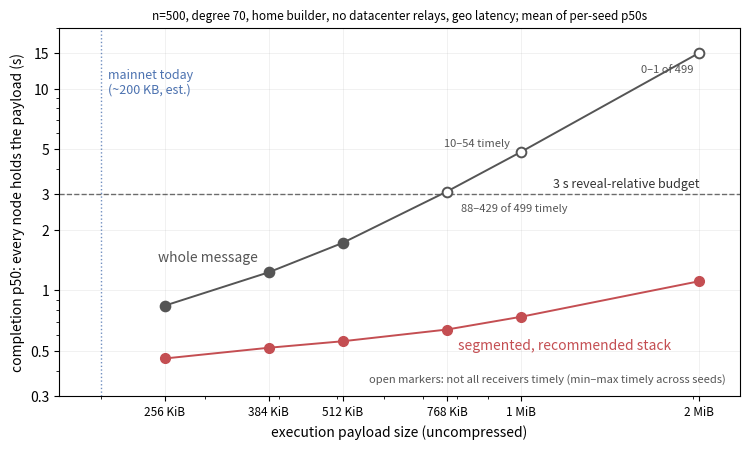

Source code (Python): (Note: this script raises an exception after producing the figure.)
#!/usr/bin/env python3
"""The one figure for the short writeup: completion time against payload size, both arms,
against the 3 s reveal-relative budget. Carries the whole argument in one picture: the
whole-message cliff between 512 and 768 KiB, the segmented arm flat through 2 MiB, and
today's mainnet (~200 KB, our extrapolation) sitting left of the plotted problem — so the
claim reads as prospective without an adjective. Source: the 2026-09-04 re-sweep (fig1_out on the fleet box): whole message STOCK vs the recommended stack
(n=500, degree 70, home builder, 0% datacenter relays, geo latency, 6 seeds per point,
p50 = mean of per-seed p50s, no competing traffic)."""
import matplotlib
matplotlib.use("Agg")
import matplotlib.pyplot as plt
from matplotlib.ticker import FixedLocator, NullFormatter, FuncFormatter

fig, ax = plt.subplots(figsize=(7.6, 4.6), dpi=160)

kib = [256, 384, 512, 768, 1024, 2048]
whole = [0.84, 1.23, 1.72, 3.09, 4.85, 15.0]
seg = [0.46, 0.52, 0.56, 0.64, 0.74, 1.11]
# Per-seed timely counts (of 499 receivers) for the whole-message arm; segmented is
# 499/499 in every seed at every size.
whole_all_timely = [True, True, True, False, False, False]
timely_note = {768: ("88–429 of 499 timely", (10, -14), "left"),
               1024: ("10–54 timely", (-8, 4), "right"),
               2048: ("0–1 of 499", (-4, -14), "right")}

grey, red = "#555555", "#c44e52"

ax.axhline(3.0, color="#333333", lw=1.0, ls="--", alpha=0.7)
ax.annotate("3 s reveal-relative budget", (2048, 3.0), xytext=(0, 5),
            textcoords="offset points", fontsize=9, color="#333333", ha="right")

ax.plot(kib, whole, "-", color=grey, lw=1.4, zorder=2)
ax.plot(kib, seg, "-", color=red, lw=1.4, zorder=2)
for x, y, full in zip(kib, whole, whole_all_timely):
    ax.plot([x], [y], "o", color=grey, ms=7,
            mfc=grey if full else "white", mew=1.4, zorder=3)
ax.plot(kib, seg, "o", color=red, ms=7, zorder=3)

for x, (note, off, ha) in timely_note.items():
    y = whole[kib.index(x)]
    ax.annotate(note, (x, y), xytext=off, textcoords="offset points",
                fontsize=8, color=grey, ha=ha)

ax.annotate("whole message", (kib[1], whole[1]), xytext=(-8, 8),
            textcoords="offset points", fontsize=10, color=grey, ha="right")
ax.annotate("segmented, recommended stack", (kib[3], seg[3]), xytext=(8, -14),
            textcoords="offset points", fontsize=10, color=red, ha="left")

# Today's mainnet, ~200 KB typical block at the 60M gas limit — our extrapolation
# from a 560-block sample at 30M, not a measured figure (Q50, "Against mainnet").
ax.axvline(200, color="#4c72b0", lw=1.0, ls=":", alpha=0.8)
ax.annotate("mainnet today\n(~200 KB, est.)", (200, 9.5), xytext=(5, 0),
            textcoords="offset points", fontsize=9, color="#4c72b0", ha="left")

ax.set_xlabel("execution payload size (uncompressed)")
ax.set_ylabel("completion p50: every node holds the payload (s)")
ax.set_xscale("log")
ax.set_yscale("log")
ax.set_xlim(170, 2400)
ax.set_ylim(0.3, 20)
fmt_x = FuncFormatter(lambda v, _: "1 MiB" if v == 1024 else ("2 MiB" if v == 2048 else f"{v:g} KiB"))
ax.xaxis.set_major_locator(FixedLocator([256, 384, 512, 768, 1024, 2048]))
ax.xaxis.set_major_formatter(fmt_x)
ax.xaxis.set_minor_formatter(NullFormatter())
ax.yaxis.set_major_locator(FixedLocator([0.3, 0.5, 1, 2, 3, 5, 10, 15]))
ax.yaxis.set_major_formatter(FuncFormatter(lambda v, _: f"{v:g}"))
ax.yaxis.set_minor_formatter(NullFormatter())
ax.tick_params(axis="x", labelsize=8.5)
ax.grid(True, alpha=0.25, lw=0.5)
ax.set_title("n=500, degree 70, home builder, no datacenter relays, geo latency; mean of per-seed p50s",
             fontsize=8.5)
ax.text(0.98, 0.03, "open markers: not all receivers timely (min–max timely across seeds)",
        transform=ax.transAxes, fontsize=8, color=grey, ha="right", va="bottom")
fig.tight_layout()
fig.savefig("notes/figures/payload_sweep.png")
fig.savefig("notes/figures/payload_sweep.svg")
print("written")
